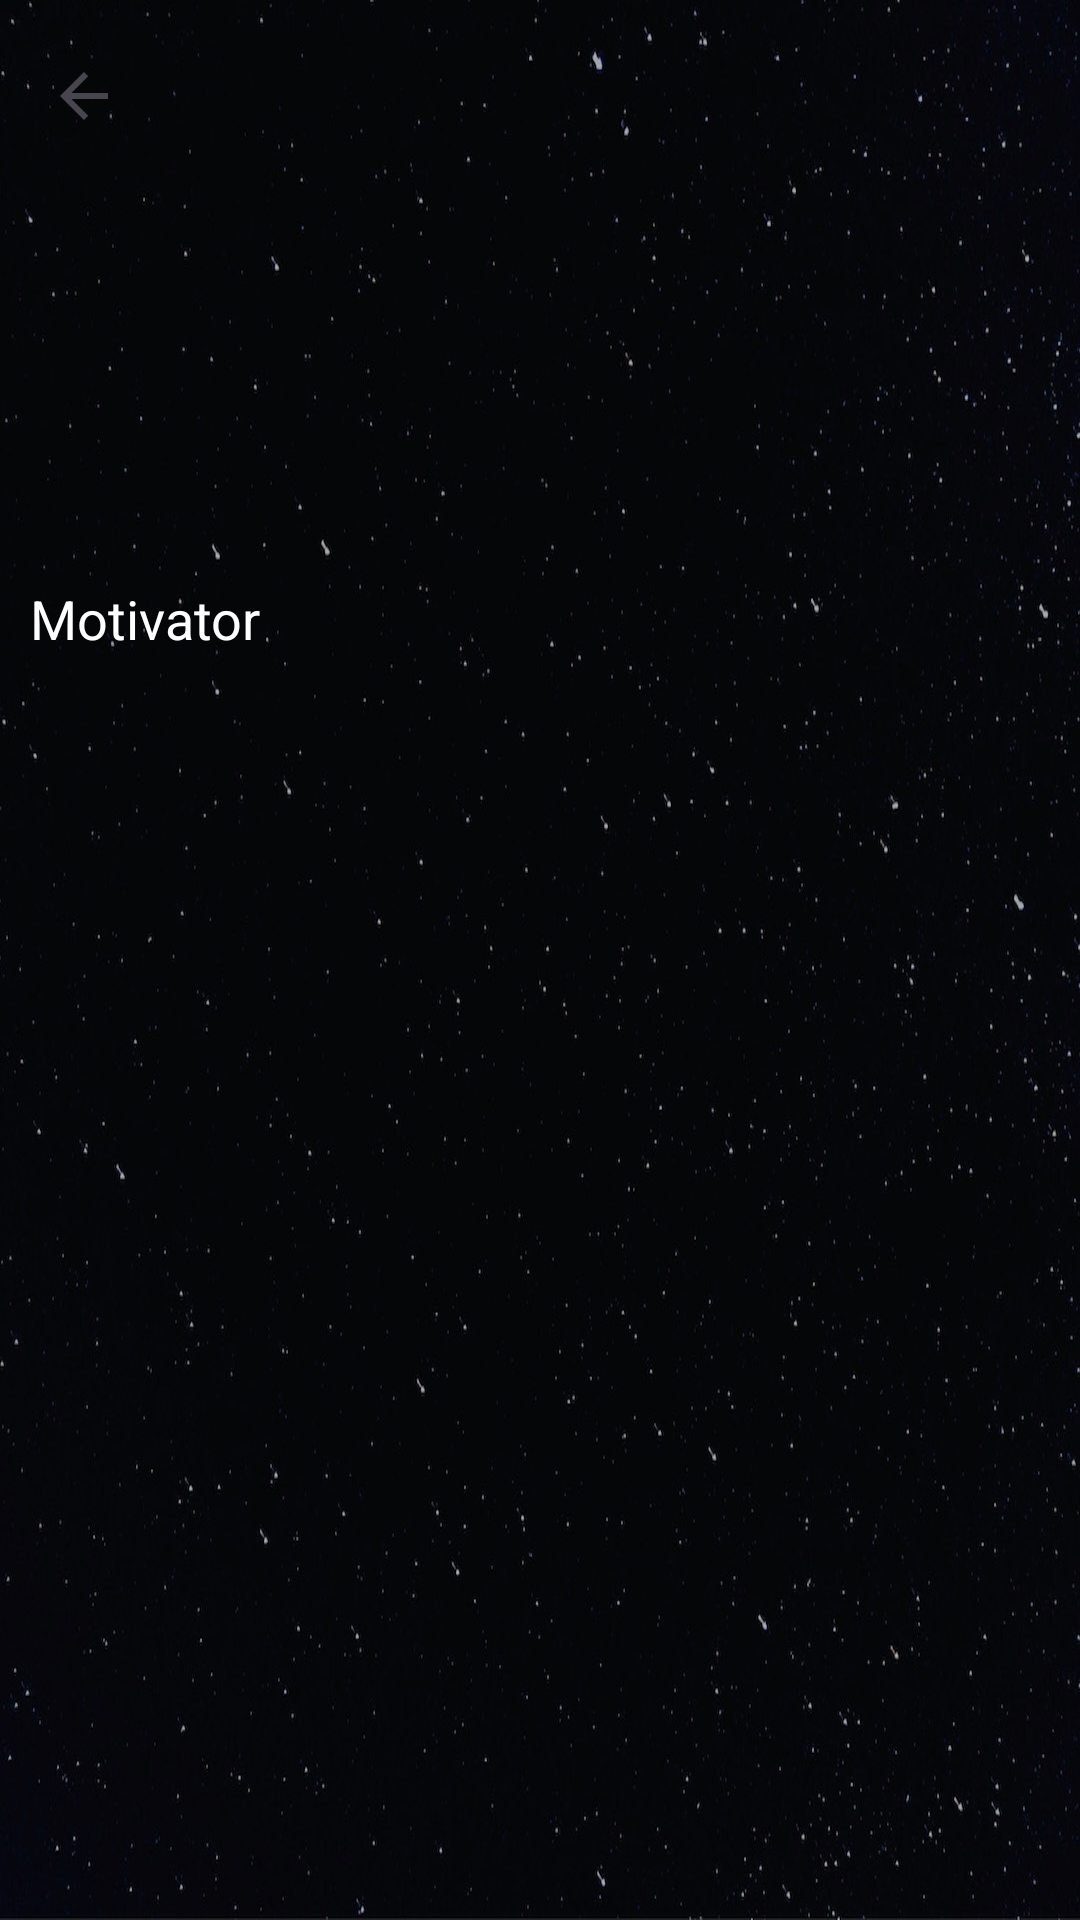

This screen was rendered from an Android layout file. Write that file and the resources it references.
<!-- AndroidManifest.xml: application theme Theme.VoyNew -->
<!-- res/layout/fragment_description.xml -->
<?xml version="1.0" encoding="utf-8"?>
<RelativeLayout xmlns:android="http://schemas.android.com/apk/res/android"
    xmlns:app="http://schemas.android.com/apk/res-auto"
    xmlns:tools="http://schemas.android.com/tools"
    android:id="@+id/fragment_detail"
    android:layout_width="match_parent"
    android:layout_height="match_parent"
    android:background="@drawable/backgroundstarfree"
    android:orientation="vertical"
    tools:context=".fragment.playerFragment">

    <RelativeLayout
        android:layout_width="match_parent"
        android:layout_height="match_parent"
        android:background="@drawable/backgroundstarfree"
        tools:context=".fragment_detail">

        <androidx.appcompat.widget.Toolbar
            android:id="@+id/toolbarId"
            android:layout_width="match_parent"
            android:layout_height="?actionBarSize"
            app:navigationIcon="?attr/homeAsUpIndicator"></androidx.appcompat.widget.Toolbar>

        <RelativeLayout
            android:layout_width="match_parent"
            android:layout_height="?actionBarSize">

            <TextView
                android:id="@+id/txt_dec_title"
                android:layout_width="wrap_content"
                android:layout_height="wrap_content"
                android:layout_centerInParent="true"
                android:fontFamily="@font/rubik_medium"
                android:textColor="@color/white"
                android:textSize="25dp" />
        </RelativeLayout>

        <ScrollView
            android:layout_width="match_parent"
            android:layout_height="wrap_content"
            android:layout_below="@+id/toolbarId">

            <LinearLayout
                android:layout_width="match_parent"
                android:layout_height="wrap_content"
                android:layout_marginLeft="10dp"
                android:layout_marginRight="10dp"
                android:orientation="vertical">

                <ImageView
                    android:id="@+id/img_dec_logo"
                    android:layout_width="80dp"
                    android:layout_marginTop="20dp"
                    android:layout_gravity="center_horizontal"
                    android:layout_height="80dp" />

                <TextView
                    android:id="@+id/txt_dec"
                    android:layout_marginBottom="10dp"
                    android:layout_marginTop="30dp"
                    android:layout_width="wrap_content"
                    android:layout_height="wrap_content"
                    android:text="@string/title_motive"
                    android:textColor="@color/white"
                    android:textSize="18dp" />
            </LinearLayout>
        </ScrollView>

    </RelativeLayout>

</RelativeLayout>
<!-- resources referenced by this layout -->
<resources>
  <color name="white">#FFFFFFFF</color>
  <!-- drawable backgroundstarfree: jpg bitmap (drawable-xxhdpi, 142837 bytes) -->
  <string name="title_motive">Motivator</string>
  <style name="Theme.VoyNew" parent="Base.Theme.VoyNew" />
  <style name="Base.Theme.VoyNew" parent="Theme.Material3.DayNight.NoActionBar">
          
          
      </style>
</resources>
